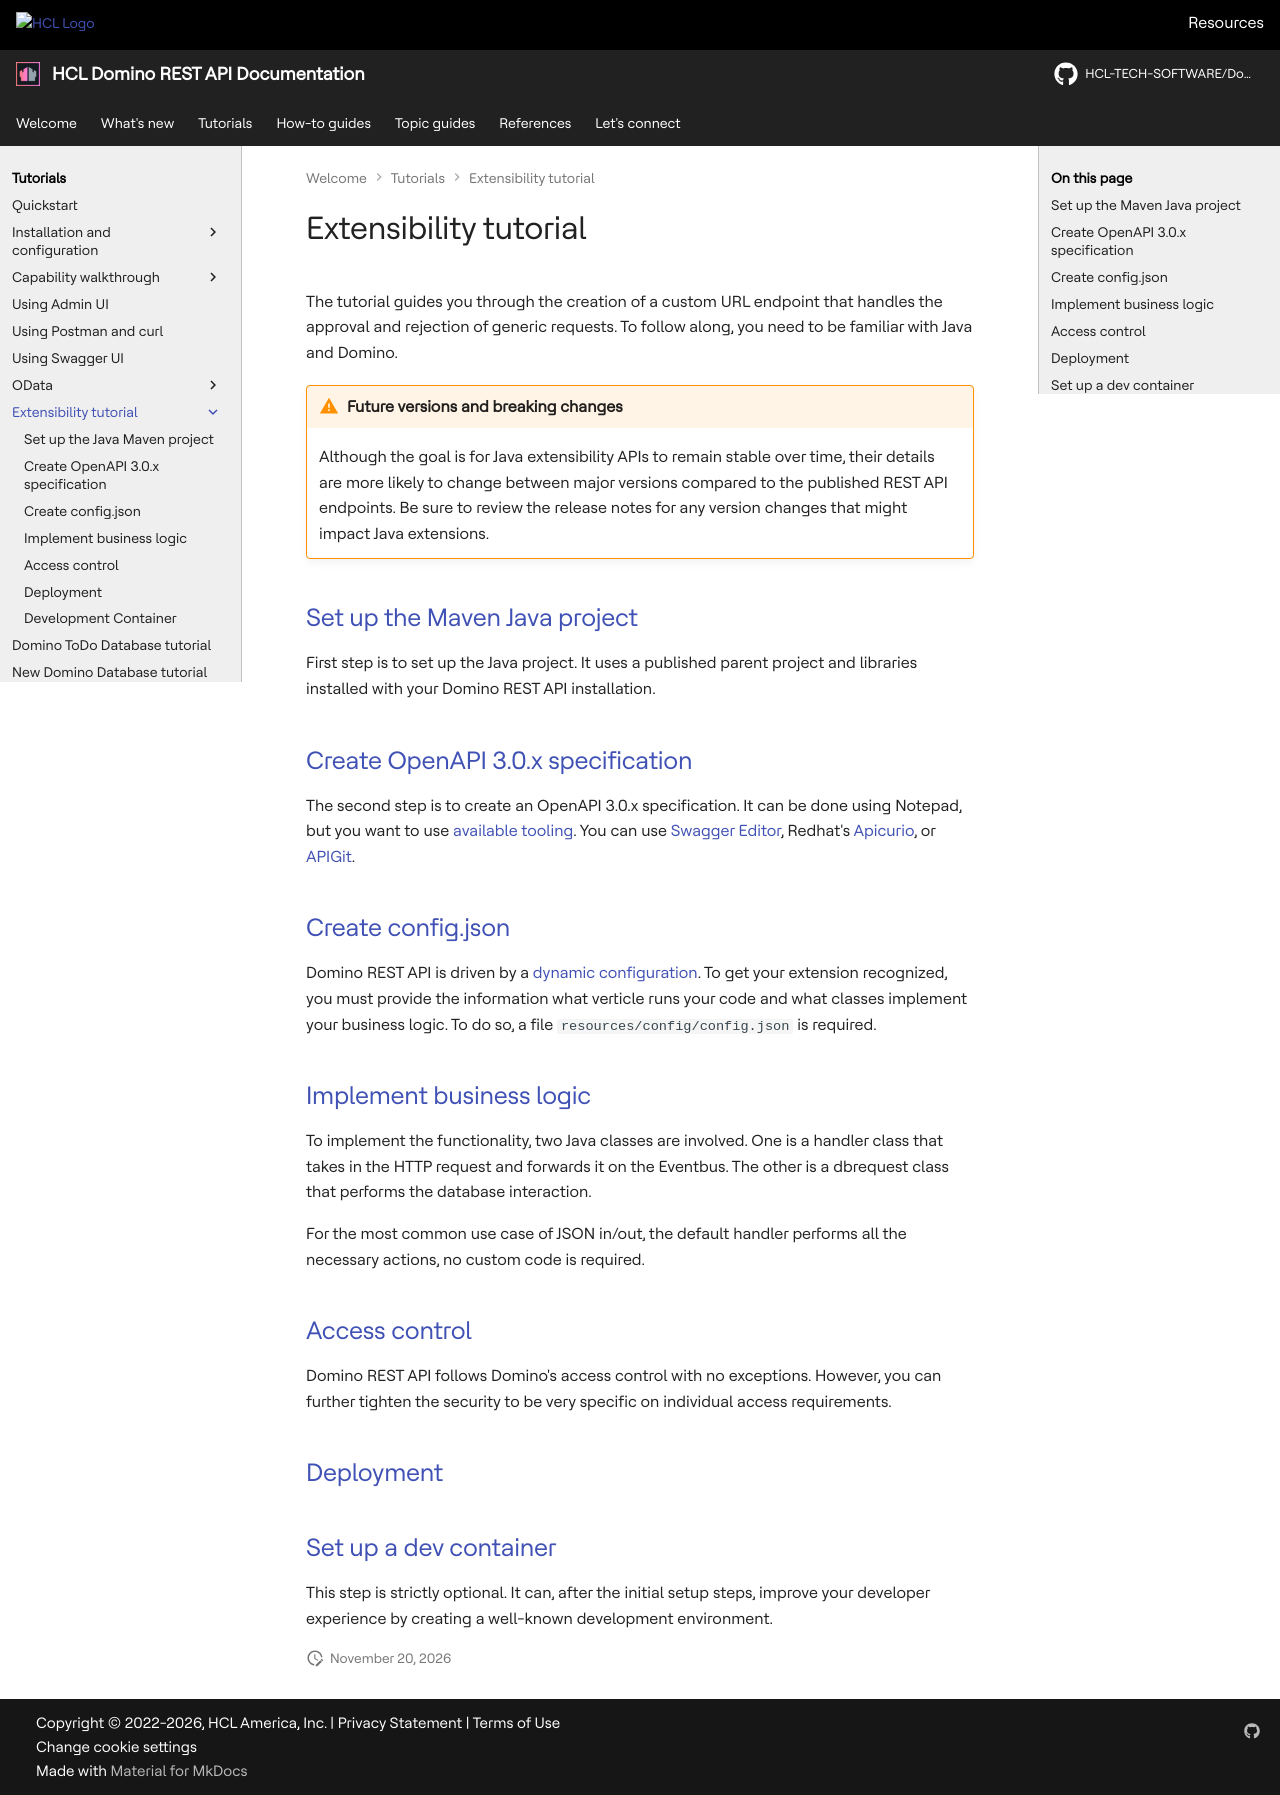

repository: HCL-TECH-SOFTWARE/Domino-rest-api · page: tutorial/extensibility/index.html · generator: mkdocs

# Extensibility tutorial

The tutorial guides you through the creation of a custom URL endpoint that handles the approval and rejection of generic requests. To follow along, you need to be familiar with Java and Domino.

!!! warning "Future versions and breaking changes"

    Although the goal is for Java extensibility APIs to remain stable over time, their details are more likely to change between major versions compared to the published REST API endpoints. Be sure to review the release notes for any version changes that might impact Java extensions.

## [Set up the Maven Java project](javaproject.md)

First step is to set up the Java project. It uses a published parent project and libraries installed with your Domino REST API installation.

## [Create OpenAPI 3.0.x specification](openapi.md)

The second step is to create an OpenAPI 3.0.x specification. It can be done using Notepad, but you want to use [available tooling](https://openapi.tools/#gui-editors). You can use [Swagger Editor](https://editor.swagger.io/), Redhat's [Apicurio](https://www.apicur.io/), or [APIGit](https://apigit.com/).

## [Create config.json](configjson.md)

Domino REST API is driven by a [dynamic configuration](../../references/configuration/understandingconfig.md). To get your extension recognized, you must provide the information what verticle runs your code and what classes implement your business logic. To do so, a file `resources/config/config.json` is required.

## [Implement business logic](businesslogic.md)

To implement the functionality, two Java classes are involved. One is a handler class that takes in the HTTP request and forwards it on the Eventbus. The other is a dbrequest class that performs the database interaction.

For the most common use case of JSON in/out, the default handler performs all the necessary actions, no custom code is required.

## [Access control](accesscontrol.md)

Domino REST API follows Domino's access control with no exceptions. However, you can further tighten the security to be very specific on individual access requirements.

## [Deployment](deployment.md)

## [Set up a dev container](devcontainer.md)

This step is strictly optional. It can, after the initial setup steps, improve your developer experience by creating a well-known development environment.
